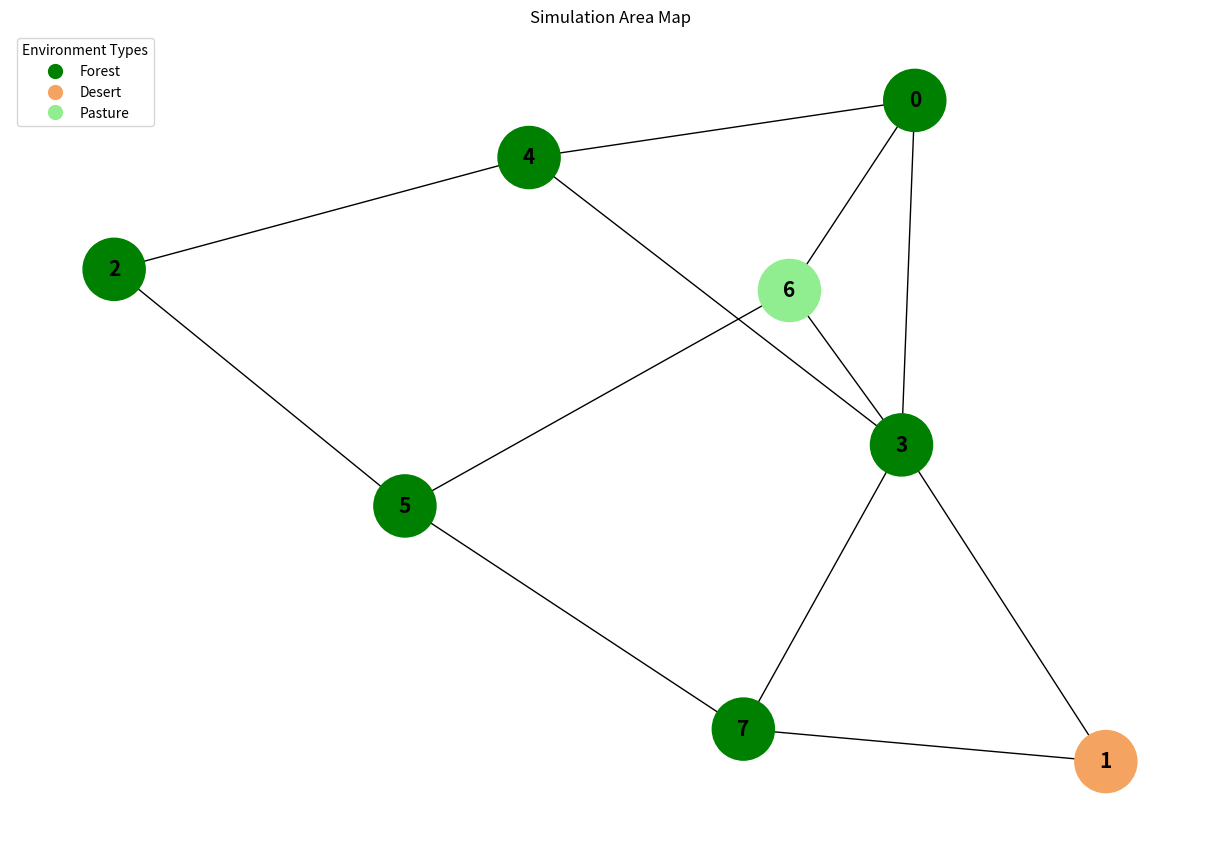

This figure's Python source:
# import matplotlib.pyplot as plt
# import networkx as nx

# # Defining the nodes (areas) and their attributes
# nodes = {
#     0: {"type": "Forest", "water": 0.45, "food": 0.46, "wood": 0.33},
#     1: {"type": "Desert", "water": 0.01, "food": 0.01, "wood": 0.04},
#     2: {"type": "Forest", "water": 0.49, "food": 0.46, "wood": 0.18},
#     3: {"type": "Forest", "water": 0.49, "food": 0.42, "wood": 0.28},
#     4: {"type": "Forest", "water": 0.47, "food": 0.46, "wood": 0.22},
#     5: {"type": "Forest", "water": 0.39, "food": 0.42, "wood": 0.27},
#     6: {"type": "Pasture", "water": 0.26, "food": 0.20, "wood": 0.11},
#     7: {"type": "Forest", "water": 0.42, "food": 0.48, "wood": 0.24},
#     8: {"type": "Desert", "water": 0.02, "food": 0.02, "wood": 0.10},
#     9: {"type": "Forest", "water": 0.40, "food": 0.48, "wood": 0.22}
# }

# # Defining the edges (connections between areas)
# edges = [
#     (0, 3), (0, 9), (0, 6), (0, 4),
#     (1, 8), (1, 7), (1, 3),
#     (2, 8), (2, 4), (2, 5),
#     (3, 1), (3, 6), (3, 4), (3, 7),
#     (4, 2), (4, 3), (4, 0), (4, 9),
#     (5, 2), (5, 8), (5, 6), (5, 7),
#     (6, 0), (6, 3), (6, 5), (6, 9),
#     (7, 1), (7, 5), (7, 3),
#     (8, 1), (8, 2), (8, 5),
#     (9, 0), (9, 4), (9, 6)
# ]

# # Creating the graph
# G = nx.Graph()
# G.add_nodes_from(nodes)
# G.add_edges_from(edges)

# # Assigning colors based on environment types
# color_map = []
# for node in G:
#     if nodes[node]["type"] == "Forest":
#         color_map.append("green")
#     elif nodes[node]["type"] == "Desert":
#         color_map.append("sandybrown")
#     elif nodes[node]["type"] == "Pasture":
#         color_map.append("lightgreen")
#     else:
#         color_map.append("gray")

# # Drawing the graph with legends
# plt.figure(figsize=(12, 8))
# nx.draw(G, with_labels=True, node_color=color_map, node_size=2000, font_size=10, font_weight='bold')

# # Creating a legend for the graph
# forest_patch = plt.Line2D([0], [0], marker='o', color='w', label='Forest',
#                           markersize=10, markerfacecolor='green')
# desert_patch = plt.Line2D([0], [0], marker='o', color='w', label='Desert',
#                           markersize=10, markerfacecolor='sandybrown')
# pasture_patch = plt.Line2D([0], [0], marker='o', color='w', label='Pasture',
#                            markersize=10, markerfacecolor='lightgreen')

# plt.legend(handles=[forest_patch, desert_patch, pasture_patch], title="Environment Types")
# plt.title("Simulation Area Map")
# plt.show()


import matplotlib.pyplot as plt
import networkx as nx

# Defining the nodes (areas) and their attributes, without nodes 8 and 9
nodes = {
    0: {"type": "Forest", "water": 0.45, "food": 0.46, "wood": 0.33},
    1: {"type": "Desert", "water": 0.01, "food": 0.01, "wood": 0.04},
    2: {"type": "Forest", "water": 0.49, "food": 0.46, "wood": 0.18},
    3: {"type": "Forest", "water": 0.49, "food": 0.42, "wood": 0.28},
    4: {"type": "Forest", "water": 0.47, "food": 0.46, "wood": 0.22},
    5: {"type": "Forest", "water": 0.39, "food": 0.42, "wood": 0.27},
    6: {"type": "Pasture", "water": 0.26, "food": 0.20, "wood": 0.11},
    7: {"type": "Forest", "water": 0.42, "food": 0.48, "wood": 0.24}
}

# Defining the edges (connections between areas), without connections involving nodes 8 and 9
edges = [
    (0, 3), (0, 6), (0, 4),
    (1, 7), (1, 3),
    (2, 4), (2, 5),
    (3, 1), (3, 6), (3, 4), (3, 7),
    (4, 2), (4, 3), (4, 0),
    (5, 2), (5, 6), (5, 7),
    (6, 0), (6, 3), (6, 5),
    (7, 1), (7, 5), (7, 3)
]

# Creating the graph
G = nx.Graph()
G.add_nodes_from(nodes.items())
G.add_edges_from(edges)

# Assigning colors based on environment types
color_map = [nodes[node]["type"] == "Forest" and "green" or
             nodes[node]["type"] == "Desert" and "sandybrown" or
             nodes[node]["type"] == "Pasture" and "lightgreen" for node in G]

# Drawing the graph with legends
plt.figure(figsize=(12, 8))
pos = nx.spring_layout(G, seed=42)  # For consistent layout
nx.draw(G, pos, with_labels=True, node_color=color_map, node_size=2000, font_size=15, font_weight='bold')

# Creating a legend for the graph
forest_patch = plt.Line2D([0], [0], marker='o', color='w', label='Forest',
                          markersize=12, markerfacecolor='green')
desert_patch = plt.Line2D([0], [0], marker='o', color='w', label='Desert',
                          markersize=12, markerfacecolor='sandybrown')
pasture_patch = plt.Line2D([0], [0], marker='o', color='w', label='Pasture',
                           markersize=12, markerfacecolor='lightgreen')

plt.legend(handles=[forest_patch, desert_patch, pasture_patch], title="Environment Types", loc='upper left')
plt.title("Simulation Area Map")
plt.show()
